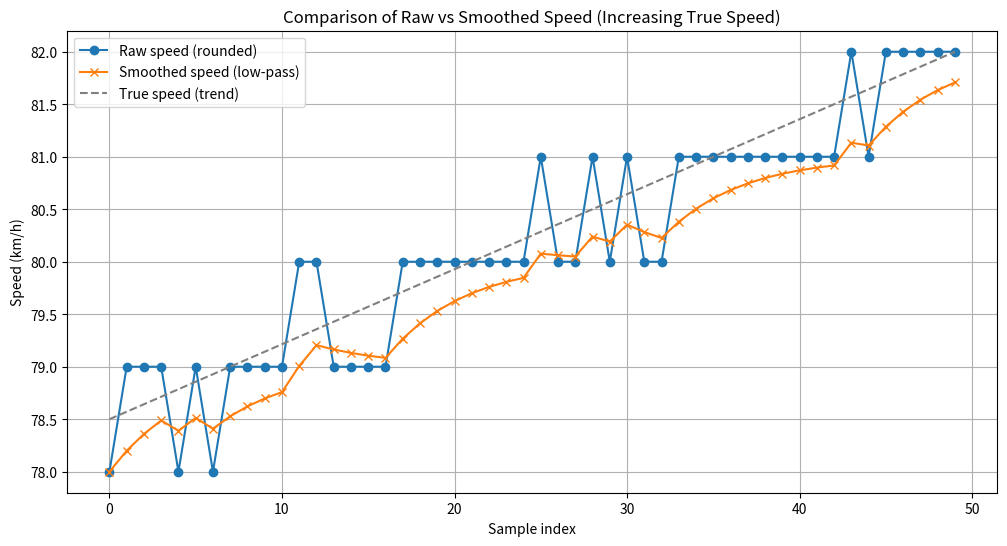

The script that saved this image:
import numpy as np
import matplotlib.pyplot as plt

# 模拟原始速度数据 (单位 km/h)
np.random.seed(42)
num_points = 50

# true_speed 随时间慢慢增长，例如从 78.5 增长到 82
true_speed_start = 78.5
true_speed_end = 82.0
true_speed = np.linspace(true_speed_start, true_speed_end, num_points)

# 模拟微小测量波动
noise = np.random.uniform(-0.5, 0.5, size=num_points)
raw_speed = true_speed + noise

# 直接四舍五入的速度
raw_speed_int = np.round(raw_speed)

# 简单低通滤波 (EMA, alpha=0.5)
alpha = 0.2
smoothed_speed = []
s_prev = raw_speed_int[0]  # 初始值
for v in raw_speed_int:
    s_new = alpha * v + (1 - alpha) * s_prev
    smoothed_speed.append(s_new)
    s_prev = s_new

# 绘图
plt.figure(figsize=(12,6))
plt.plot(raw_speed_int, label="Raw speed (rounded)", marker='o')
plt.plot(smoothed_speed, label="Smoothed speed (low-pass)", marker='x')
plt.plot(true_speed, color='gray', linestyle='--', label="True speed (trend)")
plt.title("Comparison of Raw vs Smoothed Speed (Increasing True Speed)")
plt.xlabel("Sample index")
plt.ylabel("Speed (km/h)")
plt.legend()
plt.grid(True)
plt.show()
